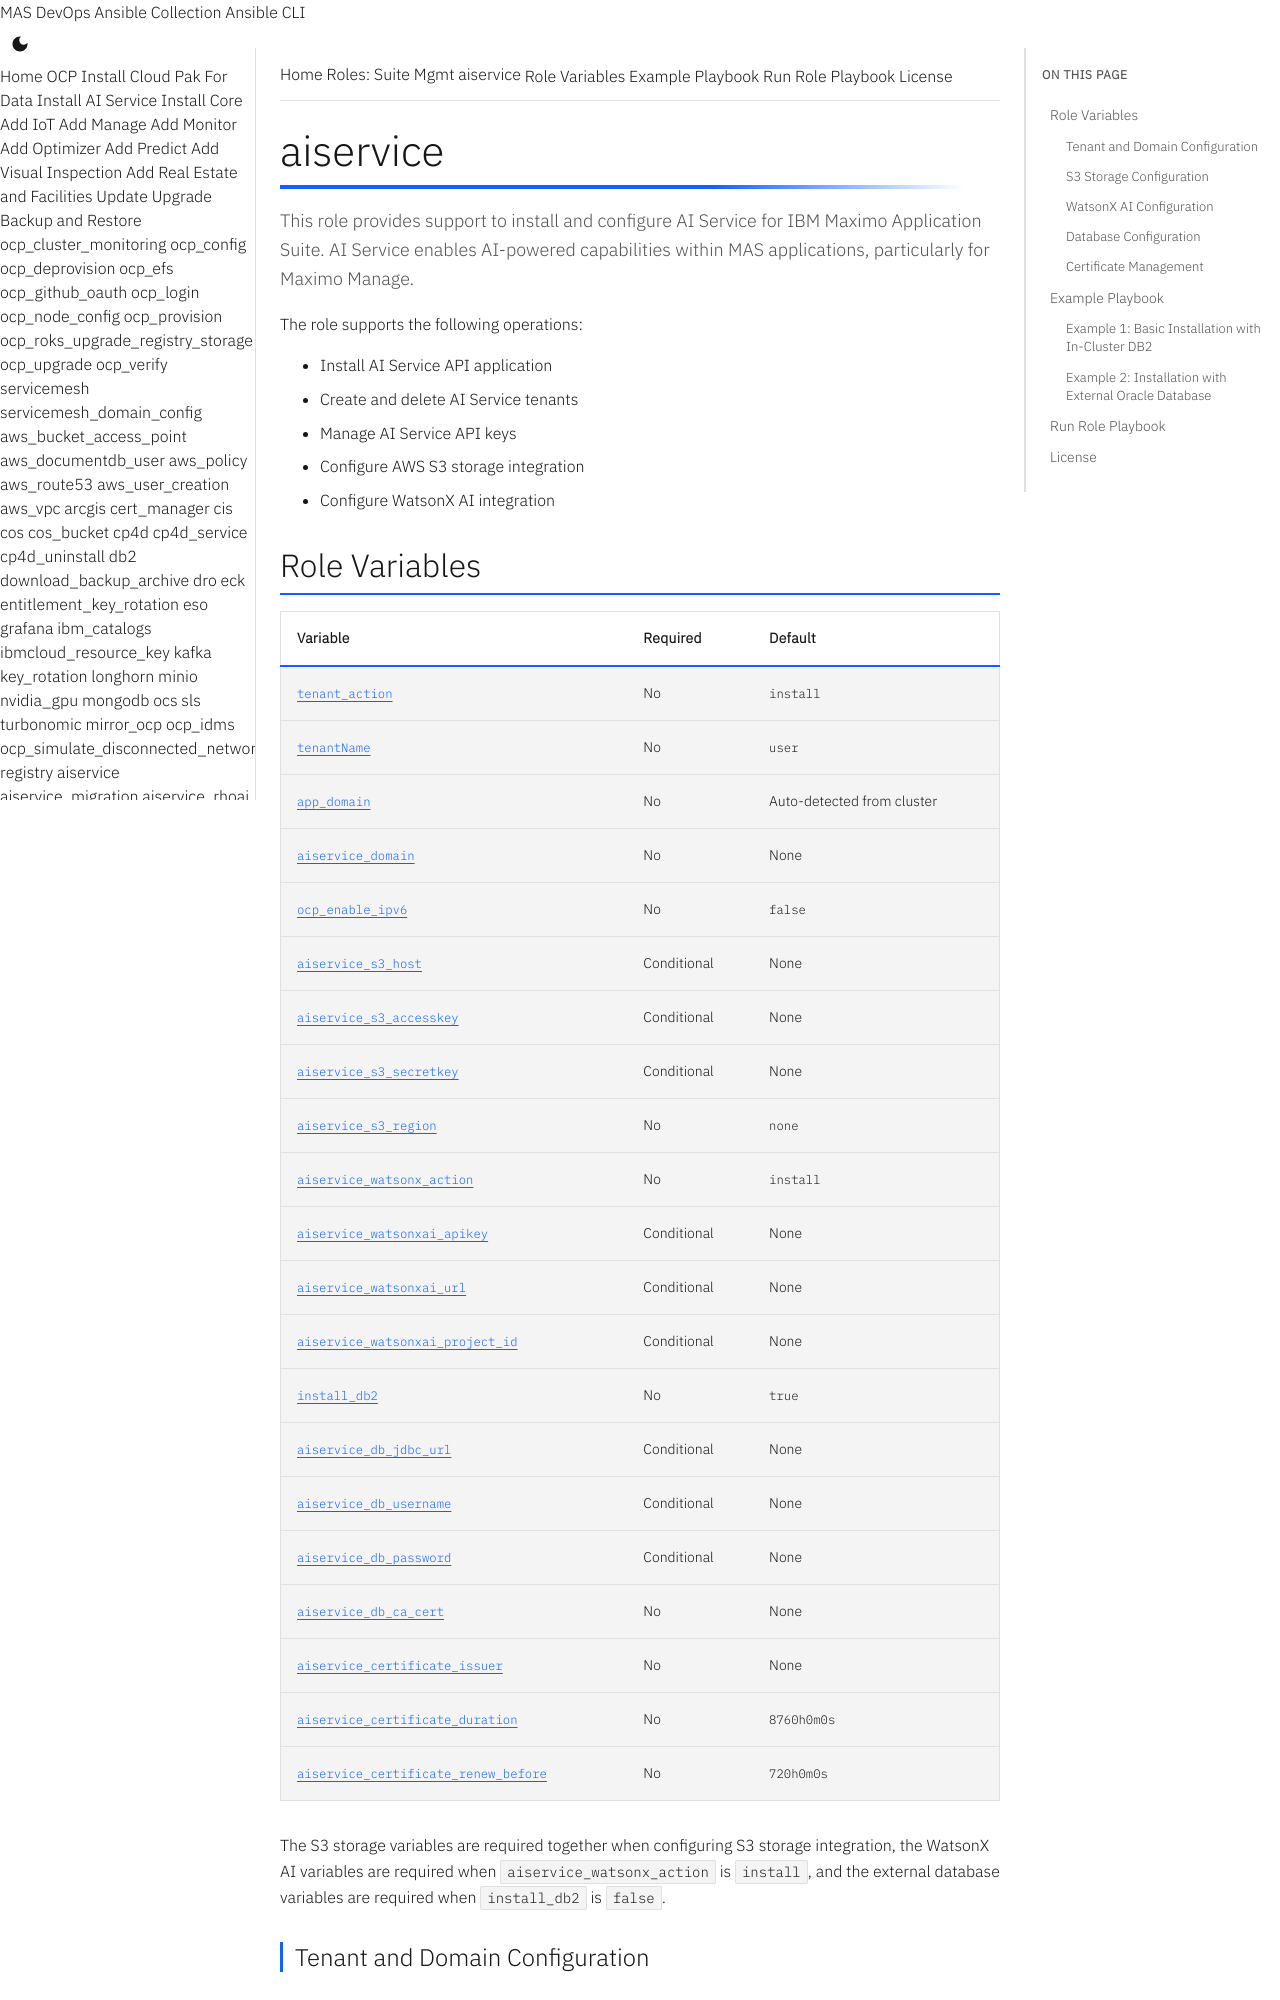

repository: ibm-mas/ansible-devops · page: roles/aiservice/index.html · generator: mkdocs

# aiservice

This role provides support to install and configure AI Service for IBM Maximo Application Suite. AI Service enables AI-powered capabilities within MAS applications, particularly for Maximo Manage.

The role supports the following operations:

- Install AI Service API application
- Create and delete AI Service tenants
- Manage AI Service API keys
- Configure AWS S3 storage integration
- Configure WatsonX AI integration

## Role Variables

| Variable | Required | Default |
|----------|----------|---------|
| [`tenant_action`](#tenant_action) | No | `install` |
| [`tenantName`](#tenantname) | No | `user` |
| [`app_domain`](#app_domain) | No | Auto-detected from cluster |
| [`aiservice_domain`](#aiservice_domain) | No | None |
| [`ocp_enable_ipv6`](#ocp_enable_ipv6) | No | `false` |
| [`aiservice_s3_host`](#aiservice_s3_host) | Conditional | None |
| [`aiservice_s3_accesskey`](#aiservice_s3_accesskey) | Conditional | None |
| [`aiservice_s3_secretkey`](#aiservice_s3_secretkey) | Conditional | None |
| [`aiservice_s3_region`](#aiservice_s3_region) | No | `none` |
| [`aiservice_watsonx_action`](#aiservice_watsonx_action) | No | `install` |
| [`aiservice_watsonxai_apikey`](#aiservice_watsonxai_apikey) | Conditional | None |
| [`aiservice_watsonxai_url`](#aiservice_watsonxai_url) | Conditional | None |
| [`aiservice_watsonxai_project_id`](#aiservice_watsonxai_project_id) | Conditional | None |
| [`install_db2`](#install_db2) | No | `true` |
| [`aiservice_db_jdbc_url`](#aiservice_db_jdbc_url) | Conditional | None |
| [`aiservice_db_username`](#aiservice_db_username) | Conditional | None |
| [`aiservice_db_password`](#aiservice_db_password) | Conditional | None |
| [`aiservice_db_ca_cert`](#aiservice_db_ca_cert) | No | None |
| [`aiservice_certificate_issuer`](#aiservice_certificate_issuer) | No | None |
| [`aiservice_certificate_duration`](#aiservice_certificate_duration) | No | `8760h0m0s` |
| [`aiservice_certificate_renew_before`](#aiservice_certificate_renew_before) | No | `720h0m0s` |

The S3 storage variables are required together when configuring S3 storage integration, the WatsonX AI variables are required when `aiservice_watsonx_action` is `install`, and the external database variables are required when `install_db2` is `false`.

### Tenant and Domain Configuration

#### tenant_action

Action to perform on the AI Service tenant — `install` or `remove`.

- **Optional**
- Environment Variable: `TENANT_ACTION`
- Default: `install`

`install` creates the tenant with the specified configuration; `remove` deletes the tenant and associated resources. All other variables apply only when the action is `install`.

!!! warning
    The `remove` action permanently deletes the tenant and **all associated data** — ensure you have backups before removing a tenant.
